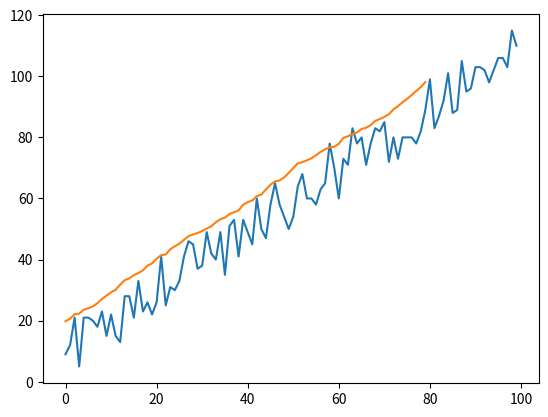

Write Python code to recreate this figure.
import random

from matplotlib import pyplot as plt
import numpy as np

if __name__ == '__main__':
    list1 = list(range(100))
    random_noise = [random.randint(0, 20) for i in range(100)]
    list2 = [a + b for a, b in zip(list1, random_noise)]
    plt.plot(list2)
    plt.show()
    n = 10
    moving_averages = [np.mean(list2[i - n: i + n]) for i in range(n, len(list2) - n)]
    plt.plot(moving_averages)
    plt.show()
